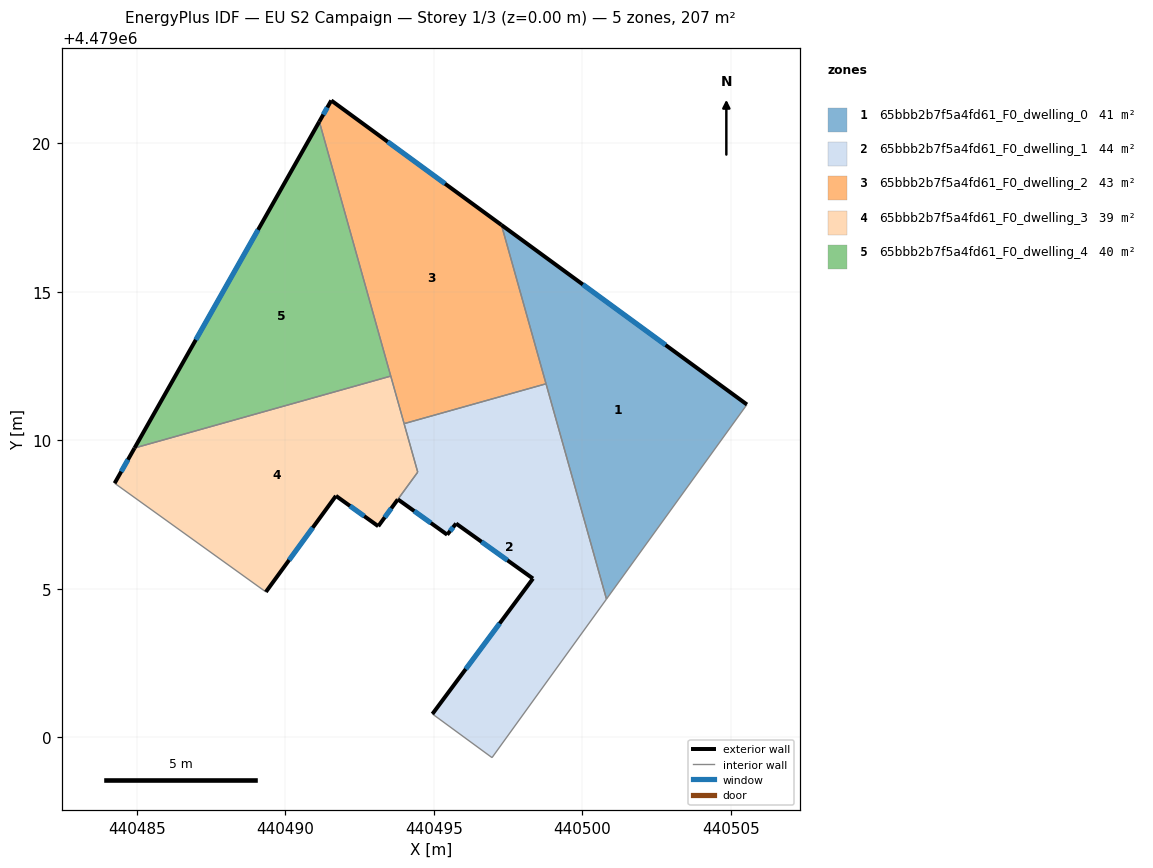
=== STOREY PLAN SPEC (per zone: floor XY polygon, exterior-wall plan segments, windows/doors) ===
zone 1: 65bbb2b7f5a4fd61_F0_dwelling_0  (41.4 m²)
  floor: (440505.54, 4479011.20) (440500.81, 4479004.65) (440497.28, 4479017.25)
  exterior wall: (440505.54, 4479011.20) – (440497.28, 4479017.25)  [10.2 m]
    window: (440502.80, 4479013.20) – (440500.02, 4479015.24)  [3.5 m²]
  interior walls: 3
zone 2: 65bbb2b7f5a4fd61_F0_dwelling_1  (43.7 m²)
  floor: (440498.78, 4479011.90) (440500.81, 4479004.65) (440496.96, 4478999.31) (440494.95, 4479000.78) (440498.34, 4479005.34) (440495.75, 4479007.19) (440495.45, 4479006.82) (440493.79, 4479008.01) (440494.46, 4479008.92) (440494.00, 4479010.56)
  exterior wall: (440498.34, 4479005.34) – (440494.95, 4479000.78)  [5.7 m]
    window: (440497.22, 4479003.83) – (440496.07, 4479002.29)  [1.9 m²]
  exterior wall: (440495.75, 4479007.19) – (440498.34, 4479005.34)  [3.2 m]
    window: (440496.61, 4479006.58) – (440497.48, 4479005.95)  [1.1 m²]
  exterior wall: (440495.45, 4479006.82) – (440495.75, 4479007.19)  [0.5 m]
    window: (440495.55, 4479006.94) – (440495.65, 4479007.07)  [0.2 m²]
  exterior wall: (440493.79, 4479008.01) – (440495.45, 4479006.82)  [2.0 m]
    window: (440494.34, 4479007.61) – (440494.90, 4479007.21)  [0.7 m²]
  interior walls: 6
zone 3: 65bbb2b7f5a4fd61_F0_dwelling_2  (42.9 m²)
  floor: (440497.28, 4479017.25) (440498.78, 4479011.90) (440494.00, 4479010.56) (440491.15, 4479020.72) (440491.55, 4479021.44)
  exterior wall: (440497.28, 4479017.25) – (440491.55, 4479021.44)  [7.1 m]
    window: (440495.38, 4479018.63) – (440493.45, 4479020.05)  [2.4 m²]
  exterior wall: (440491.55, 4479021.44) – (440491.15, 4479020.72)  [0.8 m]
    window: (440491.41, 4479021.20) – (440491.28, 4479020.96)  [0.3 m²]
  interior walls: 4
zone 4: 65bbb2b7f5a4fd61_F0_dwelling_3  (39.1 m²)
  floor: (440493.55, 4479012.16) (440494.46, 4479008.92) (440493.13, 4479007.10) (440491.70, 4479008.12) (440489.35, 4479004.89) (440484.25, 4479008.55) (440484.92, 4479009.74)
  exterior wall: (440493.13, 4479007.10) – (440493.79, 4479008.00)  [1.1 m]
    window: (440493.35, 4479007.40) – (440493.57, 4479007.71)  [0.4 m²]
  exterior wall: (440491.70, 4479008.12) – (440493.13, 4479007.10)  [1.8 m]
    window: (440492.18, 4479007.79) – (440492.66, 4479007.44)  [0.6 m²]
  exterior wall: (440489.35, 4479004.89) – (440491.70, 4479008.12)  [4.0 m]
    window: (440490.13, 4479005.96) – (440490.92, 4479007.05)  [1.4 m²]
  exterior wall: (440484.92, 4479009.74) – (440484.25, 4479008.55)  [1.4 m]
    window: (440484.70, 4479009.34) – (440484.48, 4479008.94)  [0.5 m²]
  interior walls: 5
zone 5: 65bbb2b7f5a4fd61_F0_dwelling_4  (39.9 m²)
  floor: (440491.15, 4479020.72) (440493.55, 4479012.16) (440484.92, 4479009.74)
  exterior wall: (440491.15, 4479020.72) – (440484.92, 4479009.74)  [12.6 m]
    window: (440489.08, 4479017.08) – (440486.99, 4479013.38)  [4.3 m²]
  interior walls: 2

=== DERIVED (storey summary) ===
Building: EU S2 Campaign
Storey: 1 of 3  (floor level z = 0.00 m)
Storey gross floor area: 206.8 m²
Zones on this storey: 5
  - 65bbb2b7f5a4fd61_F0_dwelling_0: floor 41.4 m²; exterior wall 10.2 m (30.7 m²); 1 window(s) 3.5 m²; WWR 11.4%
  - 65bbb2b7f5a4fd61_F0_dwelling_1: floor 43.7 m²; exterior wall 11.4 m (34.2 m²); 4 window(s) 3.9 m²; WWR 11.4%
  - 65bbb2b7f5a4fd61_F0_dwelling_2: floor 42.9 m²; exterior wall 7.9 m (23.7 m²); 2 window(s) 2.7 m²; WWR 11.4%
  - 65bbb2b7f5a4fd61_F0_dwelling_3: floor 39.1 m²; exterior wall 8.2 m (24.7 m²); 4 window(s) 2.8 m²; WWR 11.4%
  - 65bbb2b7f5a4fd61_F0_dwelling_4: floor 39.9 m²; exterior wall 12.6 m (37.9 m²); 1 window(s) 4.3 m²; WWR 11.4%
Zone adjacency (shared interzone walls):
  - 65bbb2b7f5a4fd61_F0_dwelling_0 ↔ 65bbb2b7f5a4fd61_F0_dwelling_1
  - 65bbb2b7f5a4fd61_F0_dwelling_0 ↔ 65bbb2b7f5a4fd61_F0_dwelling_2
  - 65bbb2b7f5a4fd61_F0_dwelling_1 ↔ 65bbb2b7f5a4fd61_F0_dwelling_2
  - 65bbb2b7f5a4fd61_F0_dwelling_1 ↔ 65bbb2b7f5a4fd61_F0_dwelling_3
  - 65bbb2b7f5a4fd61_F0_dwelling_2 ↔ 65bbb2b7f5a4fd61_F0_dwelling_3
  - 65bbb2b7f5a4fd61_F0_dwelling_2 ↔ 65bbb2b7f5a4fd61_F0_dwelling_4
  - 65bbb2b7f5a4fd61_F0_dwelling_3 ↔ 65bbb2b7f5a4fd61_F0_dwelling_4